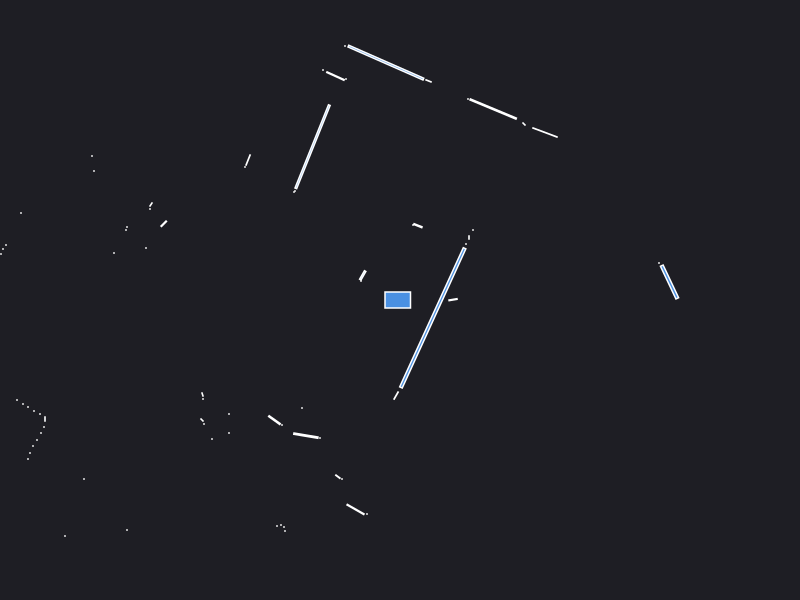

Values plotted in this chart, from the file beside it:
0.000000	0.000000	0.049500
2.59	0.37	0.000441
2.695	0.1801	0.07253
0.5303	0.003378	0.003994
0.66	0.56	0.000441
0.69	0.625	0.001050
0.73	0.7	0.000441
1.45	1.675	0.02926
1.24	1.76	0.001657
0.9319	1.91	0.1074
0.68	2.01	0.000441
0.1793	0.7433	0.006201
0.13	0.75	0.000441
0.2853	2.191	0.002949
-0.1411	2.374	0.2861
-0.55	2.54	0.000441
-0.54	2.21	0.000441
-0.6453	2.239	0.02029
-0.77	2.3	0.000441
-0.8743	1.533	0.3189
-1.05	1.09	0.000441
-1.06	1.08	0.000441
-1.519	1.4	0.007449
-1.55	1.33	0.000441
-0.3727	0.2465	0.009342
-0.39	0.19	0.000441
-3.08	1.44	0.000441
-3.06	1.29	0.000441
-2.49	0.955	0.002064
-2.5	0.91	0.000441
-2.362	0.7625	0.005625
-2.73	0.73	0.000441
-2.74	0.7	0.000441
-3.79	0.87	0.000441
-2.54	0.52	0.000441
-2.86	0.47	0.000441
-3.94	0.55	0.000441
-3.97	0.51	0.000441
-3.99	0.46	0.000441
-4.02	0.41	0.000441
-4.04	0.36	0.000441
-4.07	0.32	0.000441
-4.1	0.27	0.000441
-4.13	0.22	0.000441
-4.15	0.17	0.000441
-4.17	0.12	0.000441
-4.2	0.07	0.000441
-4.23	0.01	0.000441
-4.27	-0.04	0.000441
-6.6	-0.22	0.000441
-6.43	-0.3	0.000441
-6.27	-0.37	0.000441
-6.11	-0.43	0.000441
-5.95	-0.5	0.000441
-5.83	-0.56	0.000441
-5.76	-0.63	0.000441
-4.81	-0.7	0.000441
-5.03	-0.93	0.000441
-5.08	-1.13	0.000441
-5.11	-1.2	0.000441
-3.83	-1	0.000441
... 38 more rows
